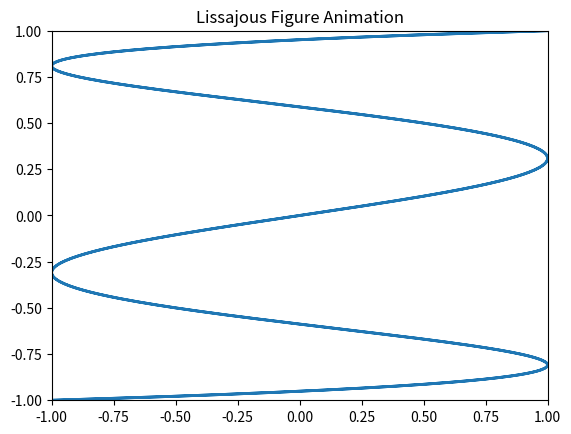

Generate this figure with matplotlib:
import numpy as np
import matplotlib.pyplot as plt
from matplotlib.animation import FuncAnimation

# Параметры фигуры Лиссажу
A, B = 5, 4  # Частоты
delta = 0  # Сдвиг фаз

t = np.linspace(0, 2 * np.pi, 1000)

# Создадим фигуру и оси
fig, ax = plt.subplots()
line, = ax.plot([], [], lw=2)

# Установим границы осей
ax.set_xlim(-1, 1)
ax.set_ylim(-1, 1)

# Обновление графика для каждого кадра
def update(freq):
    x = np.sin(A * t + delta)
    y = np.sin(freq * t)
    line.set_data(x, y)
    return line,

# Создание анимации
ani = FuncAnimation(fig, update, frames=np.linspace(1, 2, 200), blit=True)

# Покажем анимацию
plt.title('Lissajous Figure Animation')
plt.show()